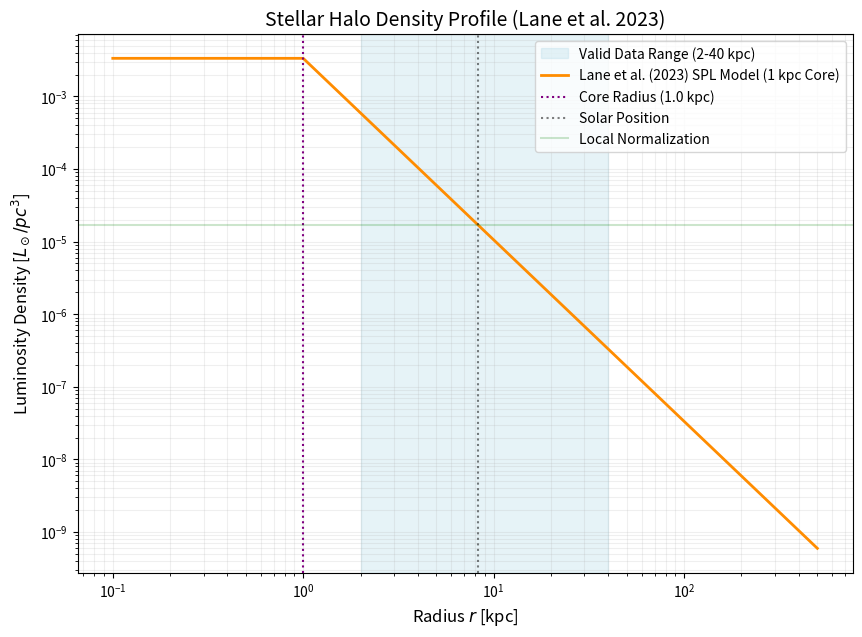

The matplotlib source for this figure: (Note: this script raises an exception after producing the figure.)
import numpy as np
import matplotlib.pyplot as plt
from scipy.integrate import quad

def calculate_lane2023_halo():
    # Parameters from Lane et al. (2023) - MNRAS 526, 1209
    # Model: Triaxial Oblate Single Power Law (Whole Halo fit)
    alpha = 2.5
    r_core = 1.0   # 1 kpc constant density core (project requirement)
    p = 0.8        # Triaxial shape parameter b/a
    q = 0.58       # Triaxial shape parameter c/a (oblate)
    R_sun = 8.275 

    # User local norm
    rho_local_Lsun_pc3 = 1.7e-5
    rho_local_Lsun_kpc3 = rho_local_Lsun_pc3 * (1000**3)

    # Single Power Law Profile with Core
    def profile(r):
        r_eff = max(r, r_core)
        return r_eff**-alpha

    # Normalization at the Sun
    norm_at_sun = profile(R_sun)
    rho_0 = rho_local_Lsun_kpc3 / norm_at_sun

    # Numerical Integration for Luminosity
    # L = 4 * pi * p * q * Integral[ rho(r) * r^2 dr ]
    def integrand(r):
        return profile(r) * r**2
    
    # Integrate from 0 to 500 kpc
    result, error = quad(integrand, 0.0, 500.0)
    L_total = 4 * np.pi * p * q * rho_0 * result

    print(f"--- Lane et al. (2023) Whole Halo Properties ---")
    print(f"Model:                Triaxial Oblate Single Power Law")
    print(f"Central Norm (rho_0): {rho_0:.2e} Lsun/kpc^3")
    print(f"Total Halo Luminosity: {L_total:.2e} Lsun")
    print(f"Slope (alpha):        {alpha}")
    print(f"Core Radius:          {r_core} kpc")
    print(f"Flattening (q):       {q} (Oblate)")
    print(f"Axis ratio (p):       {p}")
    print(f"Valid Range:          2 - 40 kpc")
    print(f"------------------------------------------------------------------")

    # Plotting
    r_vals = np.logspace(-1, 2.7, 500)
    rho_vals = np.array([rho_0 * profile(r) for r in r_vals])

    plt.figure(figsize=(10, 7))
    plt.axvspan(2, 40, color='lightblue', alpha=0.3, label='Valid Data Range (2-40 kpc)')
    plt.loglog(r_vals, rho_vals / (1000**3), color='darkorange', linewidth=2, label='Lane et al. (2023) SPL Model (1 kpc Core)')
    
    # Markers
    plt.axvline(r_core, color='purple', linestyle=':', label=f'Core Radius ({r_core} kpc)')
    plt.axvline(R_sun, color='black', linestyle=':', alpha=0.5, label='Solar Position')
    plt.axhline(rho_local_Lsun_pc3, color='green', linestyle='-', alpha=0.2, label='Local Normalization')

    plt.title('Stellar Halo Density Profile (Lane et al. 2023)', fontsize=14)
    plt.xlabel('Radius $r$ [kpc]', fontsize=12)
    plt.ylabel('Luminosity Density [$L_\\odot/pc^3$]', fontsize=12)
    plt.legend(frameon=True)
    plt.grid(True, which="both", ls="-", alpha=0.2)
    
    plt.savefig('assets/lane2023_density_profile.png', dpi=300)
    print("Plot saved to: assets/lane2023_density_profile.png")

if __name__ == "__main__":
    calculate_lane2023_halo()
